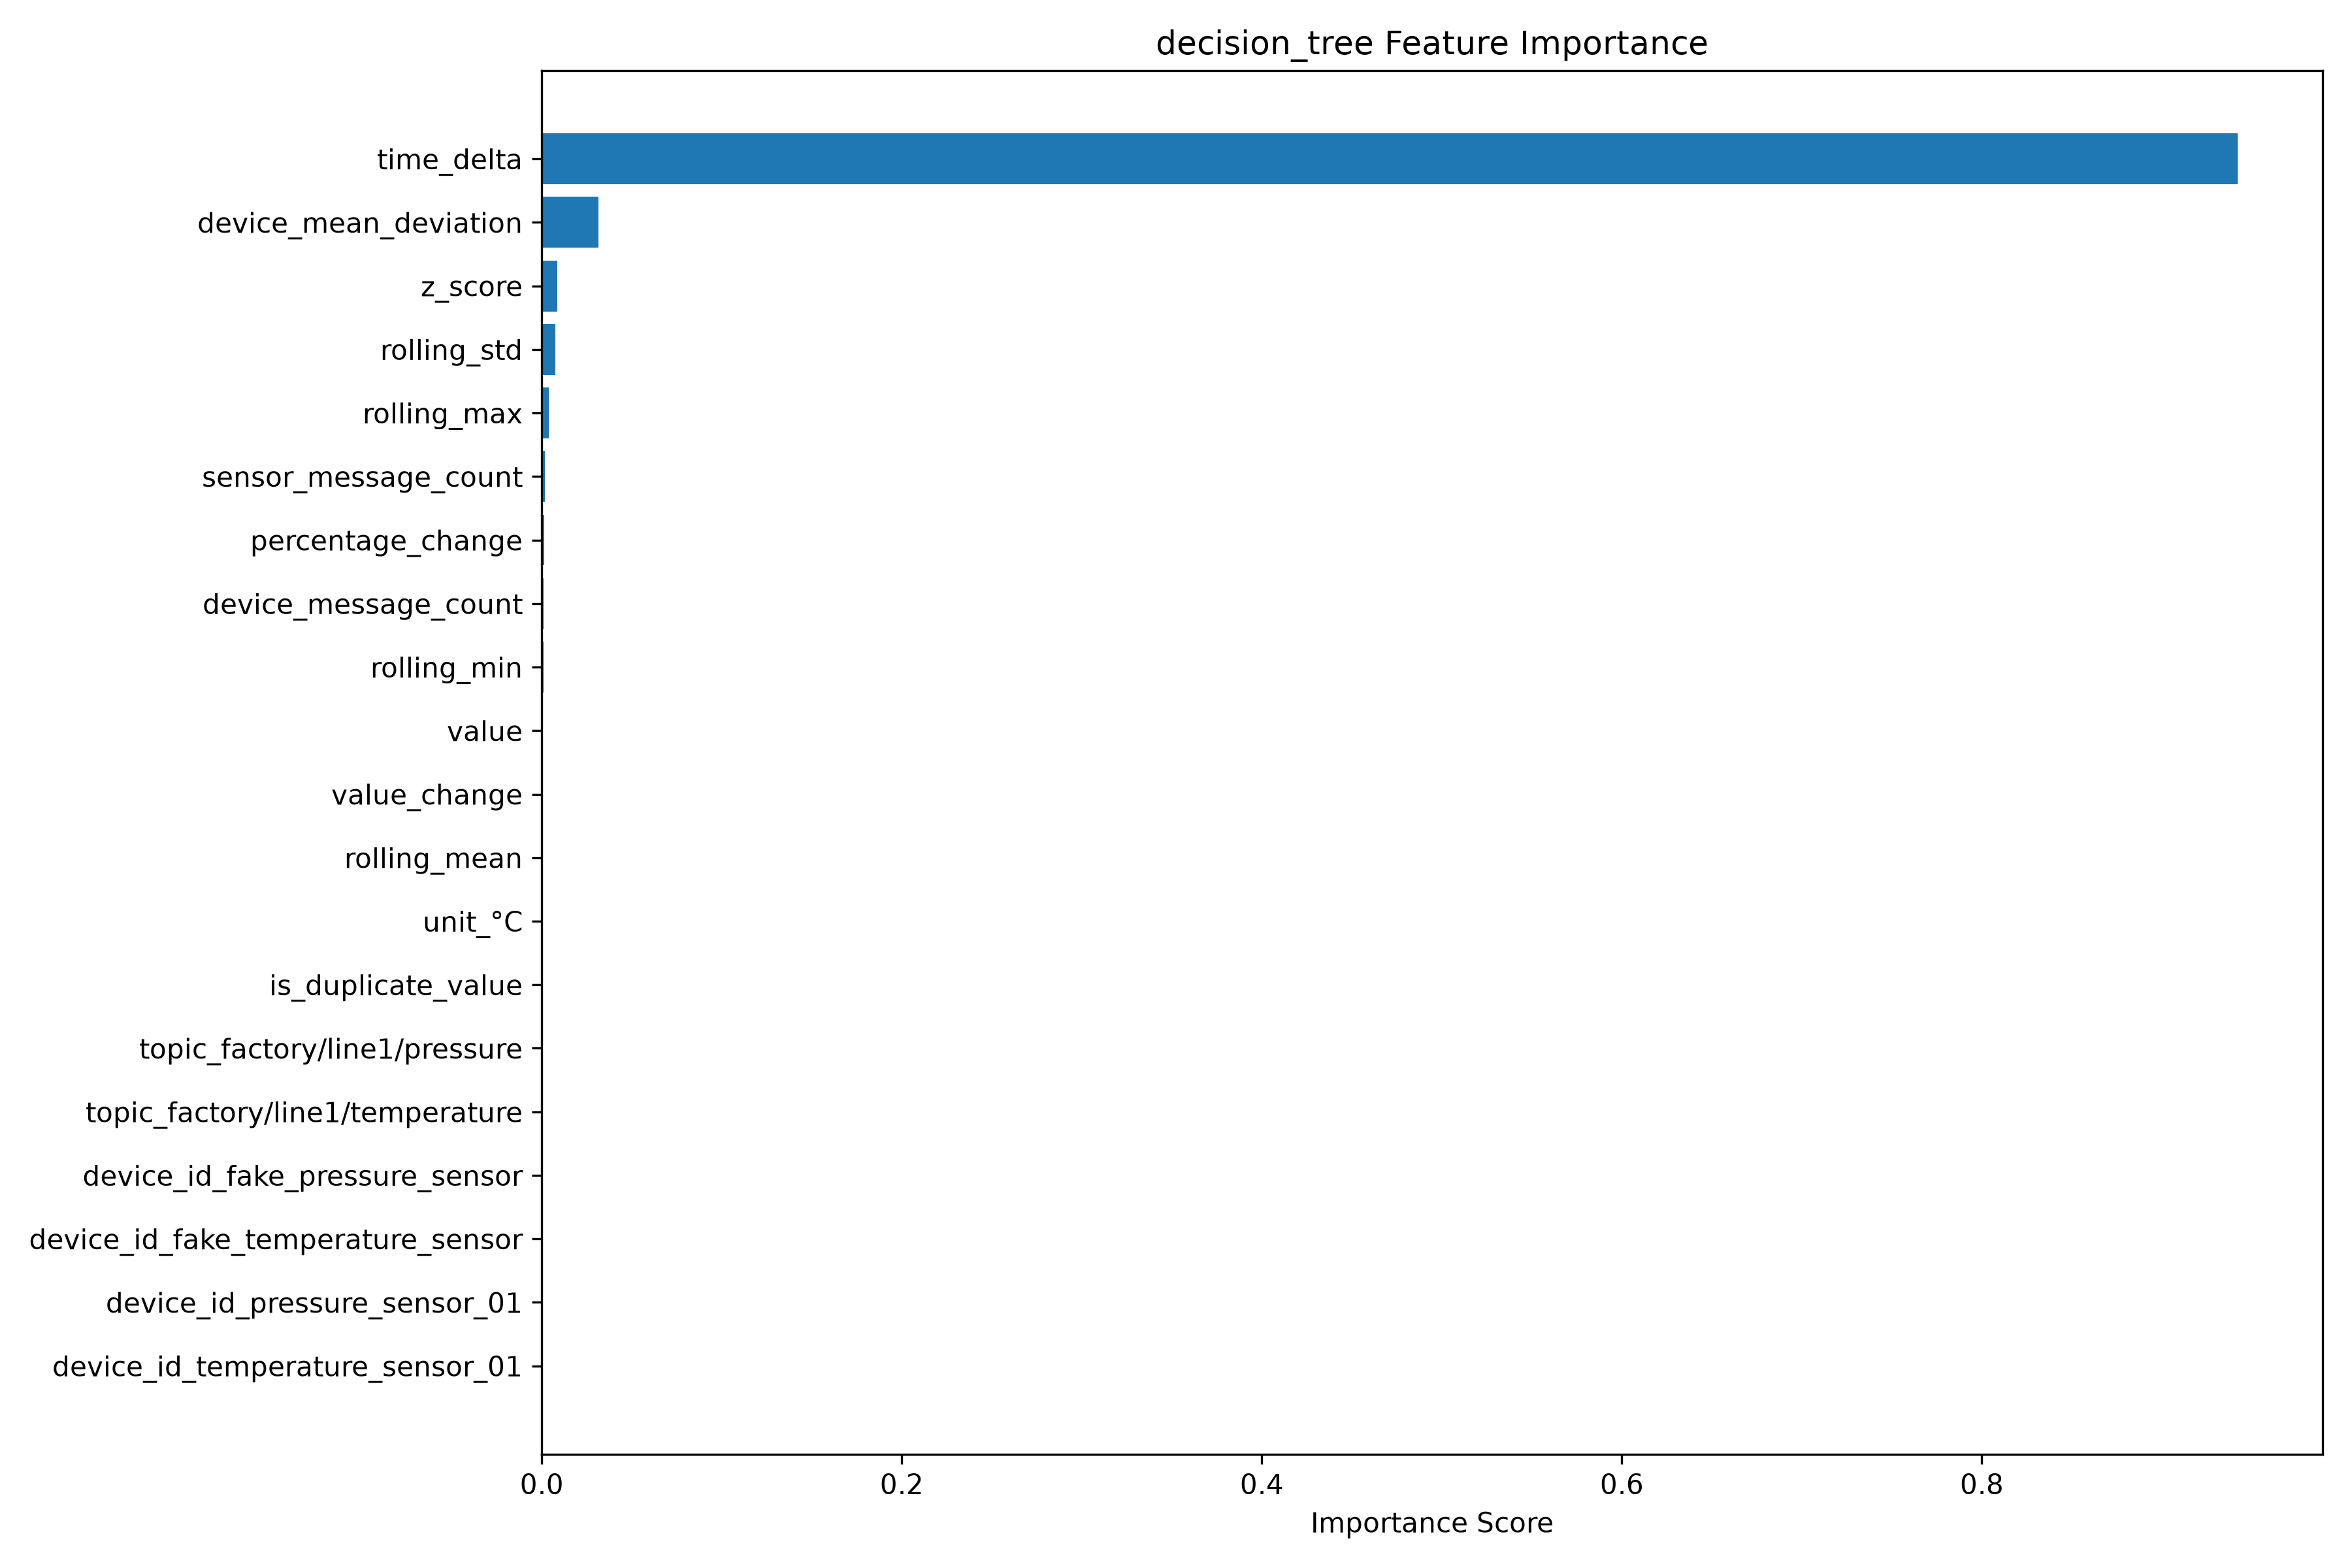

Values plotted in this chart, from the file beside it:
Feature, Importance
time_delta, 0.9422
device_mean_deviation, 0.03134
z_score, 0.008486
rolling_std, 0.007641
rolling_max, 0.00383
sensor_message_count, 0.00166
percentage_change, 0.001406
device_message_count, 0.0008691
rolling_min, 0.0008619
value, 0.0006932
value_change, 0.0006375
rolling_mean, 0.0003908
unit_°C, 4.012775959741721e-18
is_duplicate_value, 0.0
topic_factory/line1/pressure, 0.0
topic_factory/line1/temperature, 0.0
device_id_fake_pressure_sensor, 0.0
device_id_fake_temperature_sensor, 0.0
device_id_pressure_sensor_01, 0.0
device_id_temperature_sensor_01, 0.0
sensor_type_pressure, 0.0
sensor_type_temperature, 0.0
unit_kPa, 0.0
status_NORMAL, 0.0
source_simulator, 0.0
